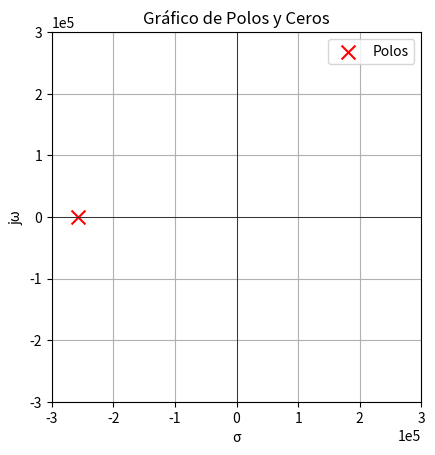

Write Python code to recreate this figure.
import matplotlib.pyplot as plt
import numpy as np
import matplotlib.patches as patches

# Datos de ejemplo
# x_cero = [0]
# y_cero = [0]
x_polo = [-258198.8897]
y_polo = [0]


# Crear el gráfico de dispersión
# plt.scatter(x_cero, y_cero, s=100, c='blue', marker='o', label='Ceros')  # Puntos rojos, tamaño 100, marcador circular
plt.scatter(x_polo, y_polo, s=100, c='red', marker='x', label='Polos')  # Puntos rojos, tamaño 100, marcador circular


# Configurar los ejes para que se centren en 0
plt.axhline(0, color='black', linewidth=0.5)
plt.axvline(0, color='black', linewidth=0.5)

# Añadir una circunferencia
circle = patches.Circle((0, 0), radius=20058198.8897, edgecolor='green', facecolor='none', linestyle='dotted')
plt.gca().add_patch(circle)

# Establecer límites en los ejes para centrar el gráfico en el origen
plt.xlim(-300000, 300000)
plt.ylim(-300000, 300000)

# Añadir etiquetas a los ejes
plt.xlabel('σ')
plt.ylabel('jω')
plt.legend()

# Título del gráfico
plt.title('Gráfico de Polos y Ceros')
# Mostrar los ejes en notación científica
plt.ticklabel_format(style='sci', axis='both', scilimits=(0,0))

# Mostrar el gráfico
plt.grid(True)  # Añadir cuadrícula para mejor visualización
plt.gca().set_aspect('equal', adjustable='box')  # Asegurar que la circunferencia no se deforme
plt.show()
